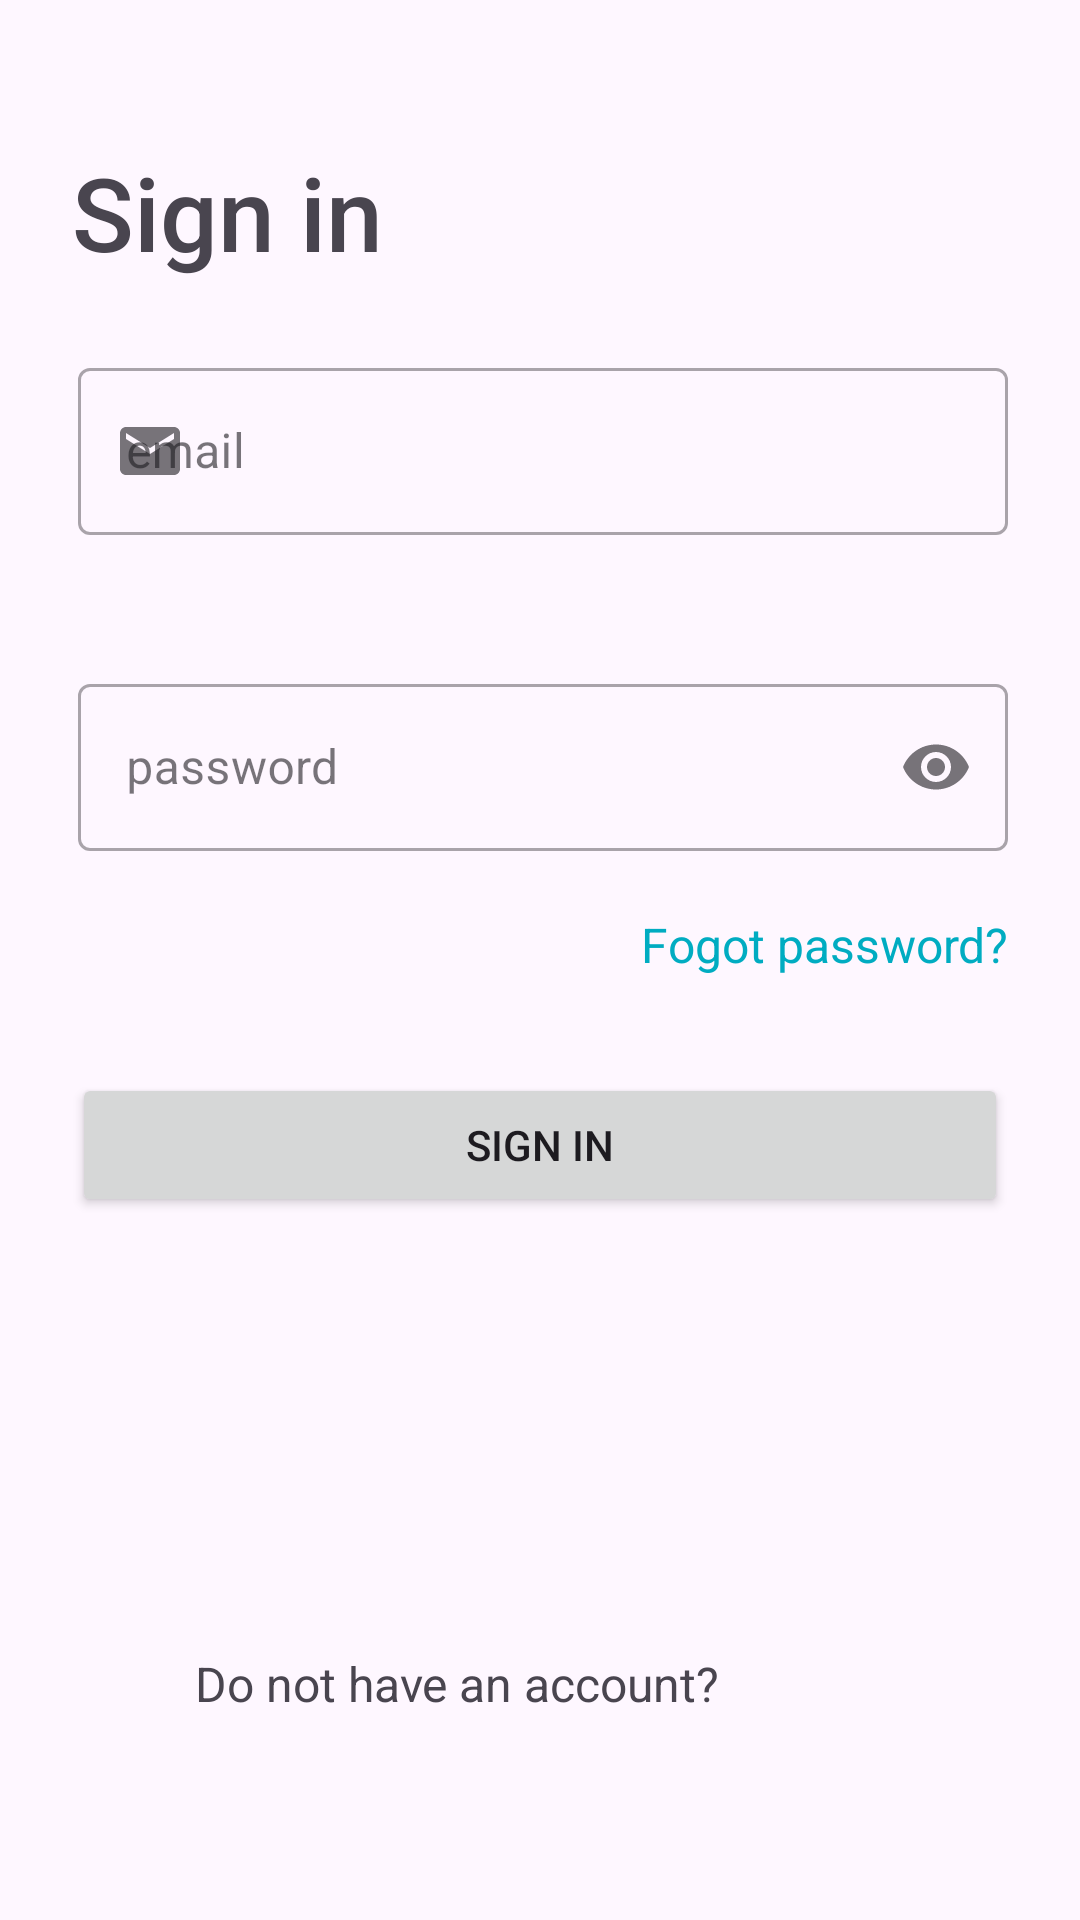

Layout XML and referenced resources for this Android screen:
<!-- AndroidManifest.xml: application theme Theme.VpdMobile -->
<!-- res/layout/fragment_signin.xml -->
<?xml version="1.0" encoding="utf-8"?>
<androidx.constraintlayout.widget.ConstraintLayout xmlns:android="http://schemas.android.com/apk/res/android"
    xmlns:app="http://schemas.android.com/apk/res-auto"
    xmlns:tools="http://schemas.android.com/tools"
    android:layout_width="match_parent"
    android:layout_height="match_parent">

    <TextView
        android:id="@+id/textView"
        android:layout_width="wrap_content"
        android:layout_height="wrap_content"
        android:layout_marginStart="24dp"
        android:layout_marginTop="32dp"
        android:fontFamily="sans-serif-medium"
        android:text="Sign in"
        android:textSize="34sp"
        app:layout_constraintEnd_toEndOf="parent"
        app:layout_constraintHorizontal_bias="0.0"
        app:layout_constraintStart_toStartOf="parent"
        app:layout_constraintTop_toBottomOf="@+id/progressBarSignin" />

    <ProgressBar
        android:id="@+id/progressBarSignin"
        style="?android:attr/progressBarStyleHorizontal"
        android:layout_width="match_parent"
        android:layout_height="wrap_content"
        android:indeterminate="true"
        android:visibility="invisible"
        tools:visibility="visible"
        app:layout_constraintEnd_toEndOf="parent"
        app:layout_constraintStart_toStartOf="parent"
        app:layout_constraintTop_toTopOf="parent" />

    <com.google.android.material.textfield.TextInputLayout
        android:id="@+id/user_email_etvl"
        style="@style/Widget.MaterialComponents.TextInputLayout.OutlinedBox"
        android:layout_width="match_parent"
        android:layout_height="wrap_content"
        android:layout_marginStart="26dp"
        android:layout_marginTop="24dp"
        android:layout_marginEnd="24dp"
        android:hint="email"
        app:errorEnabled="true"
        app:errorIconDrawable="@drawable/ic_error"
        app:layout_constraintEnd_toEndOf="parent"
        app:layout_constraintHorizontal_bias="0.0"
        app:layout_constraintStart_toStartOf="parent"
        app:layout_constraintTop_toBottomOf="@+id/textView"
        app:startIconDrawable="@drawable/ic_mail">

        <com.google.android.material.textfield.TextInputEditText
            android:id="@+id/user_email_etv"
            android:layout_width="match_parent"
            android:layout_height="wrap_content"
            android:inputType="textEmailAddress" />
    </com.google.android.material.textfield.TextInputLayout>

    <com.google.android.material.textfield.TextInputLayout
        android:id="@+id/user_password_etvl"
        style="@style/Widget.MaterialComponents.TextInputLayout.OutlinedBox"
        android:layout_width="match_parent"
        android:layout_height="wrap_content"
        android:layout_marginStart="26dp"
        android:layout_marginTop="24dp"
        android:layout_marginEnd="24dp"
        android:hint="password"
        app:errorEnabled="true"
        app:endIconMode="password_toggle"
        app:errorIconDrawable="@drawable/ic_error"
        app:layout_constraintEnd_toEndOf="parent"
        app:layout_constraintHorizontal_bias="0.0"
        app:layout_constraintStart_toStartOf="parent"
        app:layout_constraintTop_toBottomOf="@+id/user_email_etvl"
        app:startIconDrawable="@drawable/ic_password">

        <com.google.android.material.textfield.TextInputEditText
            android:id="@+id/user_password_etv"
            android:layout_width="match_parent"
            android:layout_height="wrap_content"
            android:inputType="textPassword" />
    </com.google.android.material.textfield.TextInputLayout>

    <Button
        android:id="@+id/sign_in_button"
        android:layout_width="match_parent"
        android:layout_height="wrap_content"
        android:layout_marginStart="24dp"
        android:layout_marginTop="32dp"
        android:layout_marginEnd="24dp"
        android:text="Sign in"
        app:layout_constraintEnd_toEndOf="parent"
        app:layout_constraintStart_toStartOf="parent"
        app:layout_constraintTop_toBottomOf="@+id/forgot_pass_txt" />

    <TextView
        android:id="@+id/forgot_pass_txt"
        android:layout_width="match_parent"
        android:layout_height="wrap_content"
        android:layout_marginStart="24dp"
        android:layout_marginEnd="24dp"
        android:text="Fogot password?"
        android:textAlignment="textEnd"
        android:textColor="#00ACC1"
        android:textSize="16sp"
        app:layout_constraintEnd_toEndOf="parent"
        app:layout_constraintStart_toStartOf="parent"
        app:layout_constraintTop_toBottomOf="@+id/user_password_etvl" />

    <TextView
        android:id="@+id/error_txt"
        android:layout_width="match_parent"
        android:layout_height="wrap_content"
        android:layout_marginStart="24dp"
        android:layout_marginTop="32dp"
        android:layout_marginEnd="24dp"
        android:textAlignment="center"
        android:textColor="#E53935"
        app:layout_constraintEnd_toEndOf="parent"
        app:layout_constraintHorizontal_bias="1.0"
        app:layout_constraintStart_toStartOf="parent"
        app:layout_constraintTop_toBottomOf="@+id/sign_in_button" />

    <TextView
        android:id="@+id/textView4"
        android:layout_width="wrap_content"
        android:layout_height="wrap_content"
        android:layout_marginStart="65dp"
        android:layout_marginBottom="68dp"
        android:text="Do not have an account?"
        android:textSize="16sp"
        app:layout_constraintBottom_toBottomOf="parent"
        app:layout_constraintStart_toStartOf="parent" />

    <TextView
        android:id="@+id/sign_up_txt"
        android:layout_width="wrap_content"
        android:layout_height="wrap_content"
        android:layout_marginStart="8dp"
        android:layout_marginEnd="140dp"
        android:layout_marginBottom="68dp"
        android:text="Sign up here"
        android:textColor="#00ACC1"
        android:textSize="18sp"
        android:clickable="true"
        android:textStyle="bold"
        app:layout_constraintBottom_toBottomOf="parent"
        app:layout_constraintEnd_toEndOf="parent"
        app:layout_constraintHorizontal_bias="0.0"
        app:layout_constraintStart_toEndOf="@+id/textView4" />
</androidx.constraintlayout.widget.ConstraintLayout>
<!-- resources referenced by this layout -->
<resources>
  <!-- drawable ic_error (drawable) -->
  <?xml version="1.0" encoding="utf-8"?>
  <vector android:height="24dp" android:tint="#EA0B0B"
      android:viewportHeight="24" android:viewportWidth="24"
      android:width="24dp" xmlns:android="http://schemas.android.com/apk/res/android">
      <path android:fillColor="@android:color/white" android:pathData="M12,2C6.48,2 2,6.48 2,12s4.48,10 10,10 10,-4.48 10,-10S17.52,2 12,2zM13,17h-2v-2h2v2zM13,13h-2L11,7h2v6z"/>
  </vector>
  <!-- drawable ic_mail (drawable) -->
  <?xml version="1.0" encoding="utf-8"?>
  <vector android:height="24dp" android:tint="#6B6969"
      android:viewportHeight="24" android:viewportWidth="24"
      android:width="24dp" xmlns:android="http://schemas.android.com/apk/res/android">
      <path android:fillColor="@android:color/white" android:pathData="M20,4L4,4c-1.1,0 -1.99,0.9 -1.99,2L2,18c0,1.1 0.9,2 2,2h16c1.1,0 2,-0.9 2,-2L22,6c0,-1.1 -0.9,-2 -2,-2zM20,8l-8,5 -8,-5L4,6l8,5 8,-5v2z"/>
  </vector>
  <style name="Theme.VpdMobile" parent="Base.Theme.VpdMobile" />
  <style name="Base.Theme.VpdMobile" parent="Theme.Material3.DayNight.NoActionBar">
          
          
      </style>
</resources>
